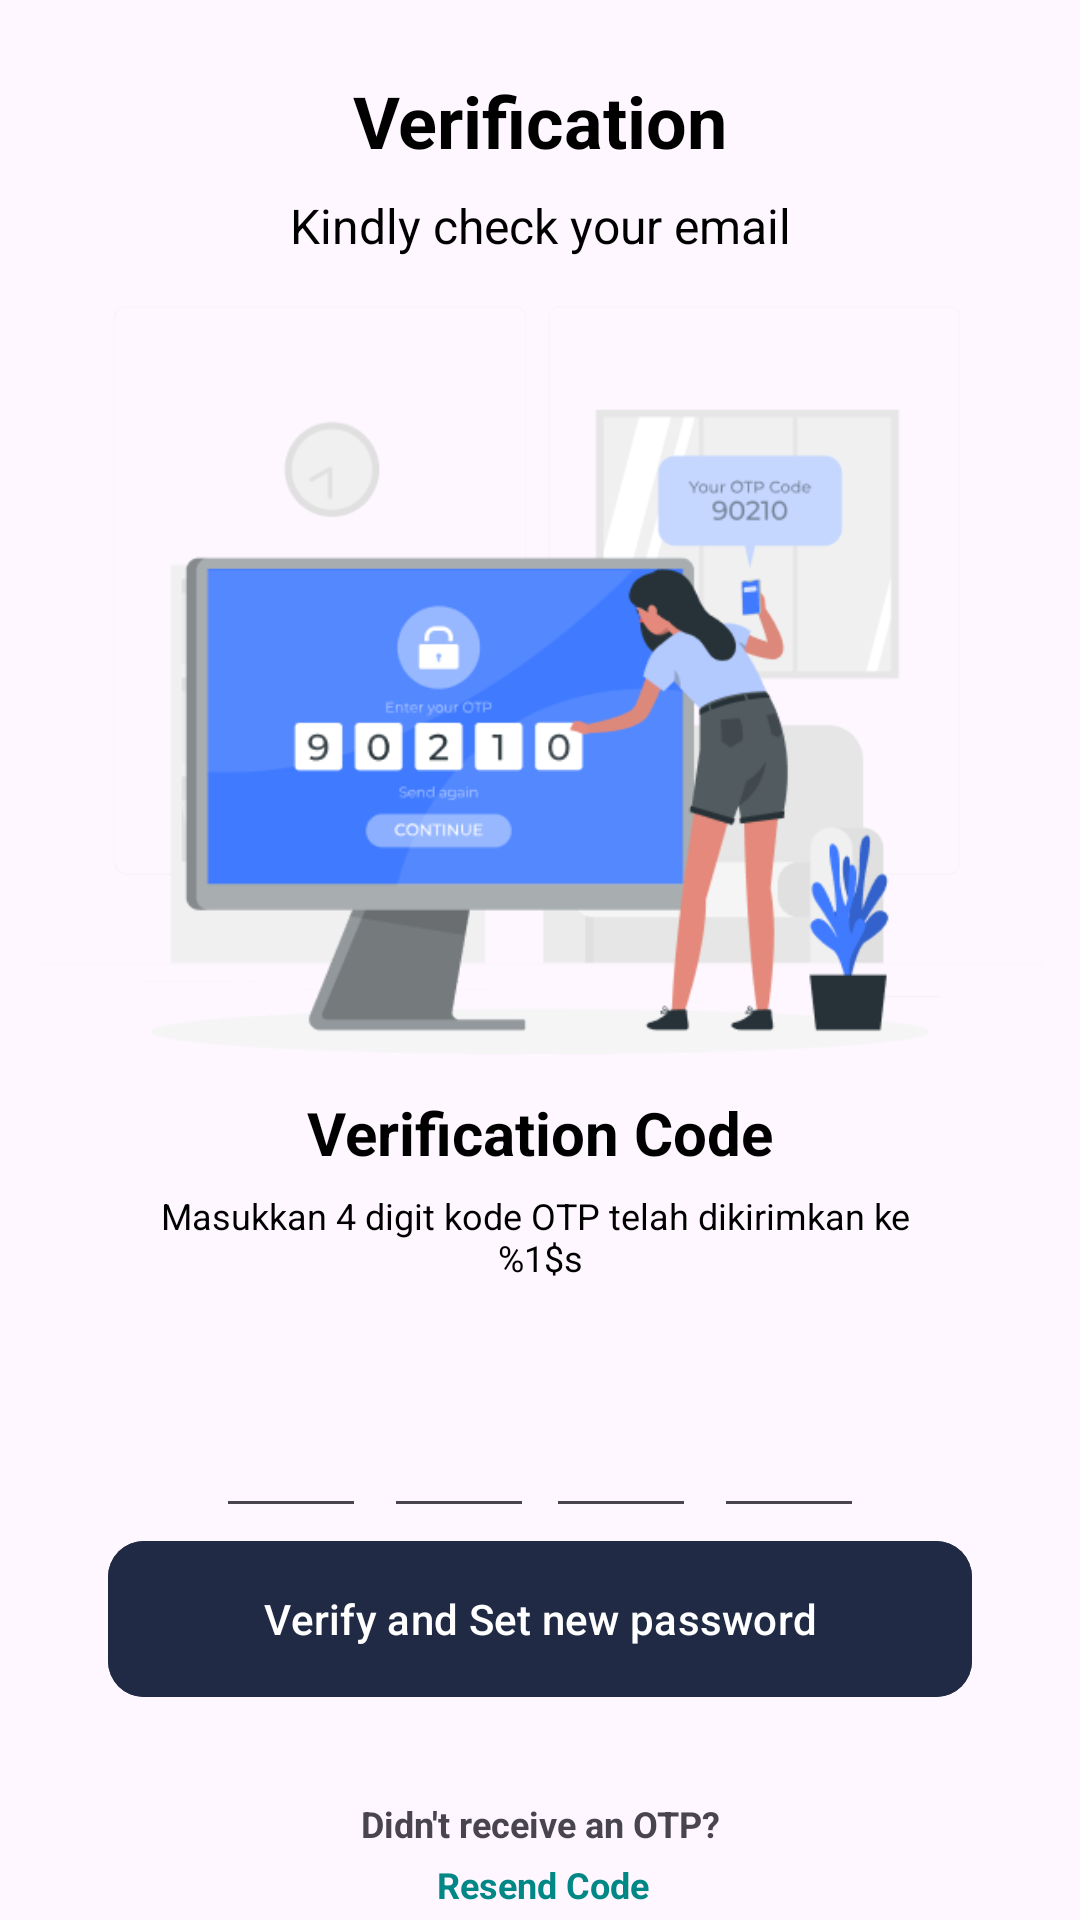

This screen was rendered from an Android layout file. Write that file and the resources it references.
<!-- AndroidManifest.xml: application theme Theme.CarValAppAndroid -->
<!-- res/layout/activity_otpreset.xml -->
<?xml version="1.0" encoding="utf-8"?>
<androidx.constraintlayout.widget.ConstraintLayout xmlns:android="http://schemas.android.com/apk/res/android"
    xmlns:app="http://schemas.android.com/apk/res-auto"
    xmlns:tools="http://schemas.android.com/tools"
    android:layout_width="match_parent"
    android:layout_height="match_parent"
    android:layout_gravity="center"
    android:paddingBottom="@dimen/activity_vertical_margin"
    android:paddingLeft="@dimen/activity_horizontal_margin"
    android:paddingRight="@dimen/activity_horizontal_margin"
    android:paddingTop="@dimen/activity_vertical_margin"
    tools:context=".ui.otp.OTPActivity">

    <TextView
        android:id="@+id/tv_verification"
        app:layout_constraintTop_toTopOf="parent"
        android:textSize="24sp"
        android:textStyle="bold"
        android:layout_width="wrap_content"
        android:layout_height="wrap_content"
        android:textColor="@color/black"
        android:layout_marginTop="24dp"
        android:text="Verification"
        app:layout_constraintStart_toStartOf="parent"
        app:layout_constraintEnd_toEndOf="parent"/>

    <TextView
        android:id="@+id/tv_check"
        app:layout_constraintTop_toBottomOf="@id/tv_verification"
        android:textSize="16sp"
        android:textColor="@color/black"
        android:layout_width="wrap_content"
        android:layout_height="wrap_content"
        android:layout_marginTop="8dp"
        android:text="Kindly check your email"
        app:layout_constraintStart_toStartOf="parent"
        app:layout_constraintEnd_toEndOf="parent"/>

    <ImageView
        android:id="@+id/iv_verif"
        android:layout_width="wrap_content"
        android:layout_height="250dp"
        android:layout_marginTop="16dp"
        app:layout_constraintStart_toStartOf="parent"
        app:layout_constraintEnd_toEndOf="parent"
        app:layout_constraintTop_toBottomOf="@id/tv_check"
        android:src="@drawable/otp2"/>

    <TextView
        android:id="@+id/tv_title"
        app:layout_constraintTop_toBottomOf="@id/iv_verif"
        android:textSize="20sp"
        android:textColor="@color/black"
        android:layout_width="wrap_content"
        android:layout_height="wrap_content"
        android:layout_marginTop="12dp"
        android:textStyle="bold"
        android:text="@string/title_code"
        app:layout_constraintStart_toStartOf="parent"
        app:layout_constraintEnd_toEndOf="parent"/>

    <TextView
        android:id="@+id/tv_desc"
        app:layout_constraintTop_toBottomOf="@id/tv_title"
        android:textSize="12sp"
        android:textColor="@color/black"
        android:layout_width="match_parent"
        android:layout_height="wrap_content"
        android:layout_marginTop="6dp"
        android:gravity="center"
        android:text="@string/description_OTP"
        app:layout_constraintStart_toStartOf="parent"
        app:layout_constraintEnd_toEndOf="parent"
        android:layout_marginHorizontal="24dp"/>

    <EditText
        android:id="@+id/editTextDigit1"
        android:layout_width="50dp"
        android:layout_height="50dp"
        android:layout_marginEnd="166dp"
        android:layout_marginTop="32dp"
        android:gravity="center"
        android:inputType="number"
        android:maxLength="1"
        app:layout_constraintStart_toStartOf="parent"
        app:layout_constraintEnd_toEndOf="parent"
        app:layout_constraintTop_toBottomOf="@id/tv_desc" />

    <EditText
        android:id="@+id/editTextDigit2"
        app:layout_constraintStart_toStartOf="parent"
        app:layout_constraintEnd_toEndOf="parent"
        app:layout_constraintTop_toBottomOf="@id/tv_desc"
        android:layout_marginEnd="54dp"
        android:layout_marginTop="32dp"
        android:layout_width="50dp"
        android:layout_height="50dp"
        android:inputType="number"
        android:maxLength="1"
        android:gravity="center" />

    <EditText
        android:id="@+id/editTextDigit3"
        app:layout_constraintStart_toStartOf="parent"
        app:layout_constraintEnd_toEndOf="parent"
        android:layout_marginStart="54dp"
        app:layout_constraintTop_toBottomOf="@id/tv_desc"
        android:layout_width="50dp"
        android:layout_height="50dp"
        android:layout_marginTop="32dp"
        android:inputType="number"
        android:maxLength="1"
        android:gravity="center" />

    <EditText
        android:id="@+id/editTextDigit4"
        android:layout_width="50dp"
        android:layout_height="50dp"
        android:layout_marginStart="166dp"
        android:layout_marginTop="32dp"
        android:inputType="number"
        android:maxLength="1"
        android:gravity="center"
        app:layout_constraintStart_toStartOf="parent"
        app:layout_constraintEnd_toEndOf="parent"
        app:layout_constraintTop_toBottomOf="@id/tv_desc" />

    <com.google.android.material.button.MaterialButton
        android:id="@+id/verify_Button"
        android:layout_width="match_parent"
        android:layout_height="60dp"
        android:layout_gravity="start"
        android:layout_marginHorizontal="36dp"
        android:layout_marginBottom="70dp"
        android:backgroundTint="#202A44"
        android:enabled="true"
        android:text="@string/verify_and_set_new_password"
        app:cornerRadius="12dp"
        app:layout_constraintBottom_toBottomOf="parent"
        app:layout_constraintEnd_toEndOf="parent"
        app:layout_constraintStart_toStartOf="parent"
        app:layout_constraintTop_toBottomOf="@id/editTextDigit1"
        app:layout_constraintVertical_bias="0.435" />

    <TextView
        android:id="@+id/et_Reminder"
        android:layout_width="wrap_content"
        android:layout_height="wrap_content"
        app:layout_constraintStart_toStartOf="parent"
        app:layout_constraintEnd_toEndOf="parent"
        android:layout_marginTop="30dp"
        android:text="@string/didn_t_receive_an_otp"
        android:textSize="12sp"
        android:textStyle="bold"
        app:layout_constraintTop_toBottomOf="@id/verify_Button"
        android:gravity="center"/>

    <TextView
        android:id="@+id/resend"
        android:layout_width="wrap_content"
        android:layout_height="wrap_content"
        android:layout_marginStart="2dp"
        android:text="@string/resend_code"
        android:textSize="12sp"
        android:textColor="@color/teal_700"
        android:layout_marginTop="4dp"
        android:textStyle="bold"
        app:layout_constraintStart_toStartOf="parent"
        app:layout_constraintEnd_toEndOf="parent"
        app:layout_constraintTop_toBottomOf="@id/et_Reminder"/>

    <ProgressBar
        android:id="@+id/progressBar"
        style="?android:attr/progressBarStyle"
        android:layout_width="wrap_content"
        android:layout_height="wrap_content"
        android:visibility="gone"
        app:layout_constraintBottom_toBottomOf="parent"
        app:layout_constraintEnd_toEndOf="parent"
        app:layout_constraintStart_toStartOf="parent"
        app:layout_constraintTop_toTopOf="parent"
        tools:visibility="visible"/>

</androidx.constraintlayout.widget.ConstraintLayout>
<!-- resources referenced by this layout -->
<resources>
  <!-- drawable otp2: png bitmap (drawable, 30486 bytes) -->
  <string name="description_OTP">Masukkan 4 digit kode OTP telah dikirimkan ke \n%1$s</string>
  <string name="didn_t_receive_an_otp">Didn\'t receive an OTP?</string>
  <string name="resend_code">Resend Code</string>
  <string name="title_code">Verification Code</string>
  <string name="verify_and_set_new_password">Verify and Set new password</string>
  <style name="Theme.CarValAppAndroid" parent="Theme.Material3.Light.NoActionBar">
          
          <item name="colorPrimary">#202A44</item>
          <item name="colorPrimaryVariant">@color/purple_700</item>
          <item name="colorOnPrimary">@color/white</item>
          
          <item name="colorSecondary">@color/teal_200</item>
          <item name="colorSecondaryVariant">@color/teal_700</item>
          <item name="colorOnSecondary">@color/black</item>
          
          <item name="android:statusBarColor">@android:color/white</item>
          
          <item name="android:windowLightStatusBar">true</item>
  
      </style>
  <!-- not gathered from this repository: default colours our renderer supplied (Android Studio template values) -->
  <color name="purple_700">#FF3700B3</color>
  <color name="teal_200">#FF03DAC5</color>
  <color name="teal_700">#FF018786</color>
  <color name="black">#FF000000</color>
  <color name="white">#FFFFFFFF</color>
</resources>
